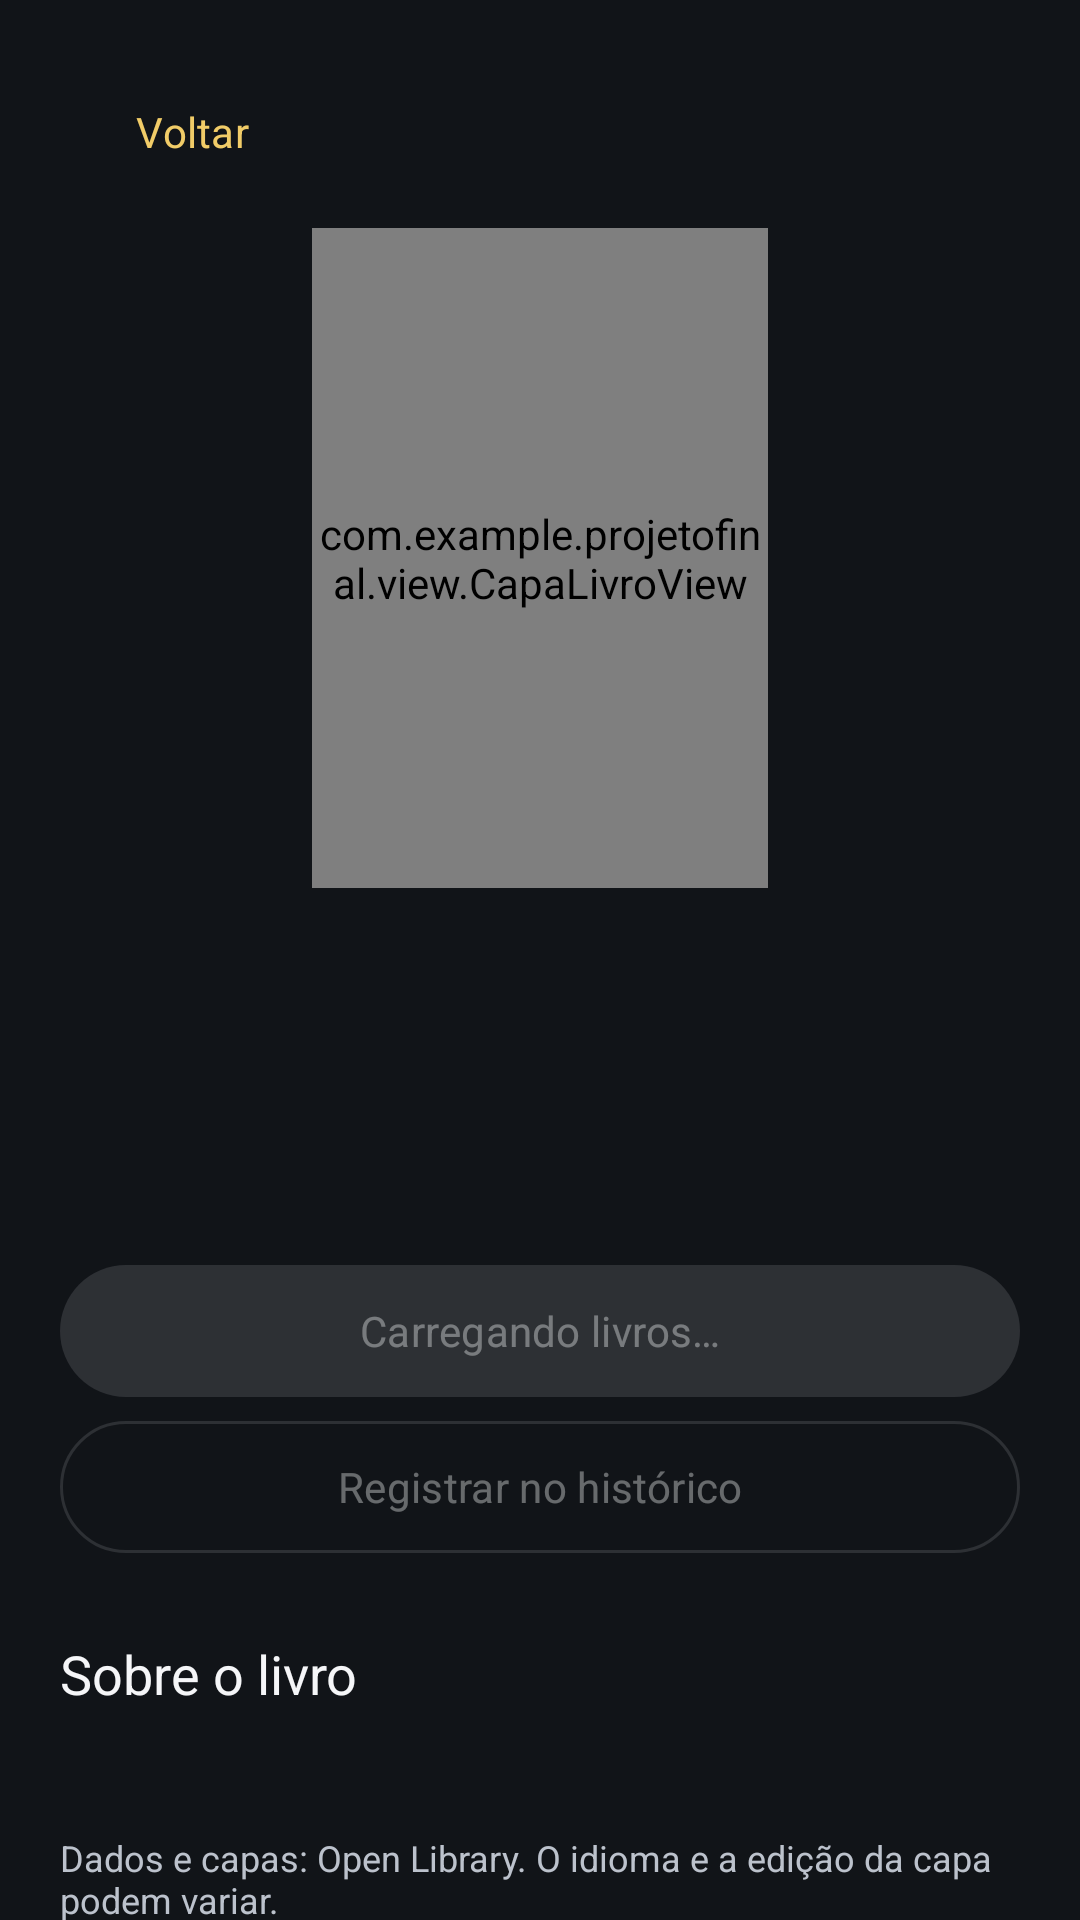

Write the Android layout XML for this screen, with the resource values it uses.
<!-- AndroidManifest.xml: application theme Theme.Projetofinal -->
<!-- res/layout/activity_book_details.xml -->
<?xml version="1.0" encoding="utf-8"?>
<androidx.core.widget.NestedScrollView xmlns:android="http://schemas.android.com/apk/res/android"
    android:id="@+id/principal" android:layout_width="match_parent" android:layout_height="match_parent" android:fillViewport="true">
    <LinearLayout android:layout_width="match_parent" android:layout_height="wrap_content" android:orientation="vertical" android:padding="20dp">
        <com.google.android.material.button.MaterialButton android:id="@+id/botao_voltar" style="@style/Widget.Material3.Button.TextButton" android:layout_width="wrap_content" android:layout_height="wrap_content" android:text="@string/voltar"/>
        <com.example.projetofinal.view.CapaLivroView android:id="@+id/capa_livro" android:layout_width="152dp" android:layout_height="220dp" android:layout_gravity="center_horizontal" android:layout_marginTop="8dp" android:layout_marginBottom="20dp" android:importantForAccessibility="no"/>
        <TextView android:id="@+id/clima_livro" android:layout_width="match_parent" android:layout_height="wrap_content" android:gravity="center" android:textSize="12sp" android:textColor="?attr/colorPrimary" android:tag="realce"/>
        <TextView android:id="@+id/titulo_livro" style="@style/Texto.Titulo" android:layout_width="match_parent" android:layout_height="wrap_content" android:gravity="center" android:layout_marginTop="8dp" android:textSize="24sp"/>
        <TextView android:id="@+id/autor_livro" style="@style/Texto.Secundario" android:layout_width="match_parent" android:layout_height="wrap_content" android:gravity="center" android:layout_marginTop="6dp"/>
        <com.google.android.material.button.MaterialButton android:id="@+id/botao_favorito" android:layout_width="match_parent" android:layout_height="wrap_content" android:layout_marginTop="20dp" android:minHeight="52dp" android:enabled="false" android:text="@string/carregando_livros"/>
        <com.google.android.material.button.MaterialButton android:id="@+id/botao_registrar" style="@style/Widget.Material3.Button.OutlinedButton" android:layout_width="match_parent" android:layout_height="wrap_content" android:minHeight="52dp" android:enabled="false" android:text="@string/registrar_historico"/>
        <TextView android:layout_width="match_parent" android:layout_height="wrap_content" android:text="@string/synopsis" android:textSize="18sp" android:fontFamily="sans-serif-medium" android:textColor="?attr/colorOnSurface" android:layout_marginTop="24dp"/>
        <TextView android:id="@+id/sinopse_livro" style="@style/Texto.Secundario" android:layout_width="match_parent" android:layout_height="wrap_content" android:lineSpacingExtra="5dp" android:layout_marginTop="10dp"/>
        <com.google.android.material.button.MaterialButton android:id="@+id/botao_fonte" style="@style/Widget.Material3.Button.TextButton" android:layout_width="wrap_content" android:layout_height="wrap_content" android:layout_marginTop="12dp" android:text="@string/ver_open_library" android:visibility="gone"/>
        <TextView android:layout_width="match_parent" android:layout_height="wrap_content" android:text="@string/fonte_capas" android:textSize="12sp" android:textColor="?attr/colorOnSurfaceVariant" android:layout_marginTop="12dp"/>
    </LinearLayout>
</androidx.core.widget.NestedScrollView>
<!-- resources referenced by this layout -->
<resources>
  <string name="carregando_livros">Carregando livros…</string>
  <string name="fonte_capas">Dados e capas: Open Library. O idioma e a edição da capa podem variar.</string>
  <string name="registrar_historico">Registrar no histórico</string>
  <string name="synopsis">Sobre o livro</string>
  <string name="ver_open_library">Ver ficha na Open Library</string>
  <string name="voltar">Voltar</string>
  <style name="Texto.Secundario" parent="">
          <item name="android:textSize">14sp</item>
          <item name="android:textColor">?attr/colorOnSurfaceVariant</item>
      </style>
  <style name="Texto.Titulo" parent="">
          <item name="android:textSize">28sp</item>
          <item name="android:fontFamily">sans-serif-medium</item>
          <item name="android:textColor">?attr/colorOnSurface</item>
      </style>
  <style name="Theme.Projetofinal" parent="Base.Theme.Projetofinal" />
  <style name="Base.Theme.Projetofinal" parent="Theme.Material3.Dark.NoActionBar">
          <item name="colorPrimary">#F1CC68</item>
          <item name="colorOnPrimary">#111418</item>
          <item name="colorSurface">@color/fundo_aplicativo</item>
          <item name="colorOnSurface">#F5F6F8</item>
          <item name="colorSurfaceVariant">#1C2026</item>
          <item name="colorOnSurfaceVariant">#BCC2CC</item>
          <item name="colorOutlineVariant">#353B44</item>
          <item name="colorSecondaryContainer">#3B3320</item>
          <item name="colorOnSecondaryContainer">#F1CC68</item>
          <item name="android:fontFamily">sans-serif</item>
          <item name="fontFamily">sans-serif</item>
          <item name="android:windowBackground">@color/fundo_aplicativo</item>
          <item name="android:windowLightStatusBar">false</item>
      </style>
  <color name="fundo_aplicativo">#111418</color>
</resources>
